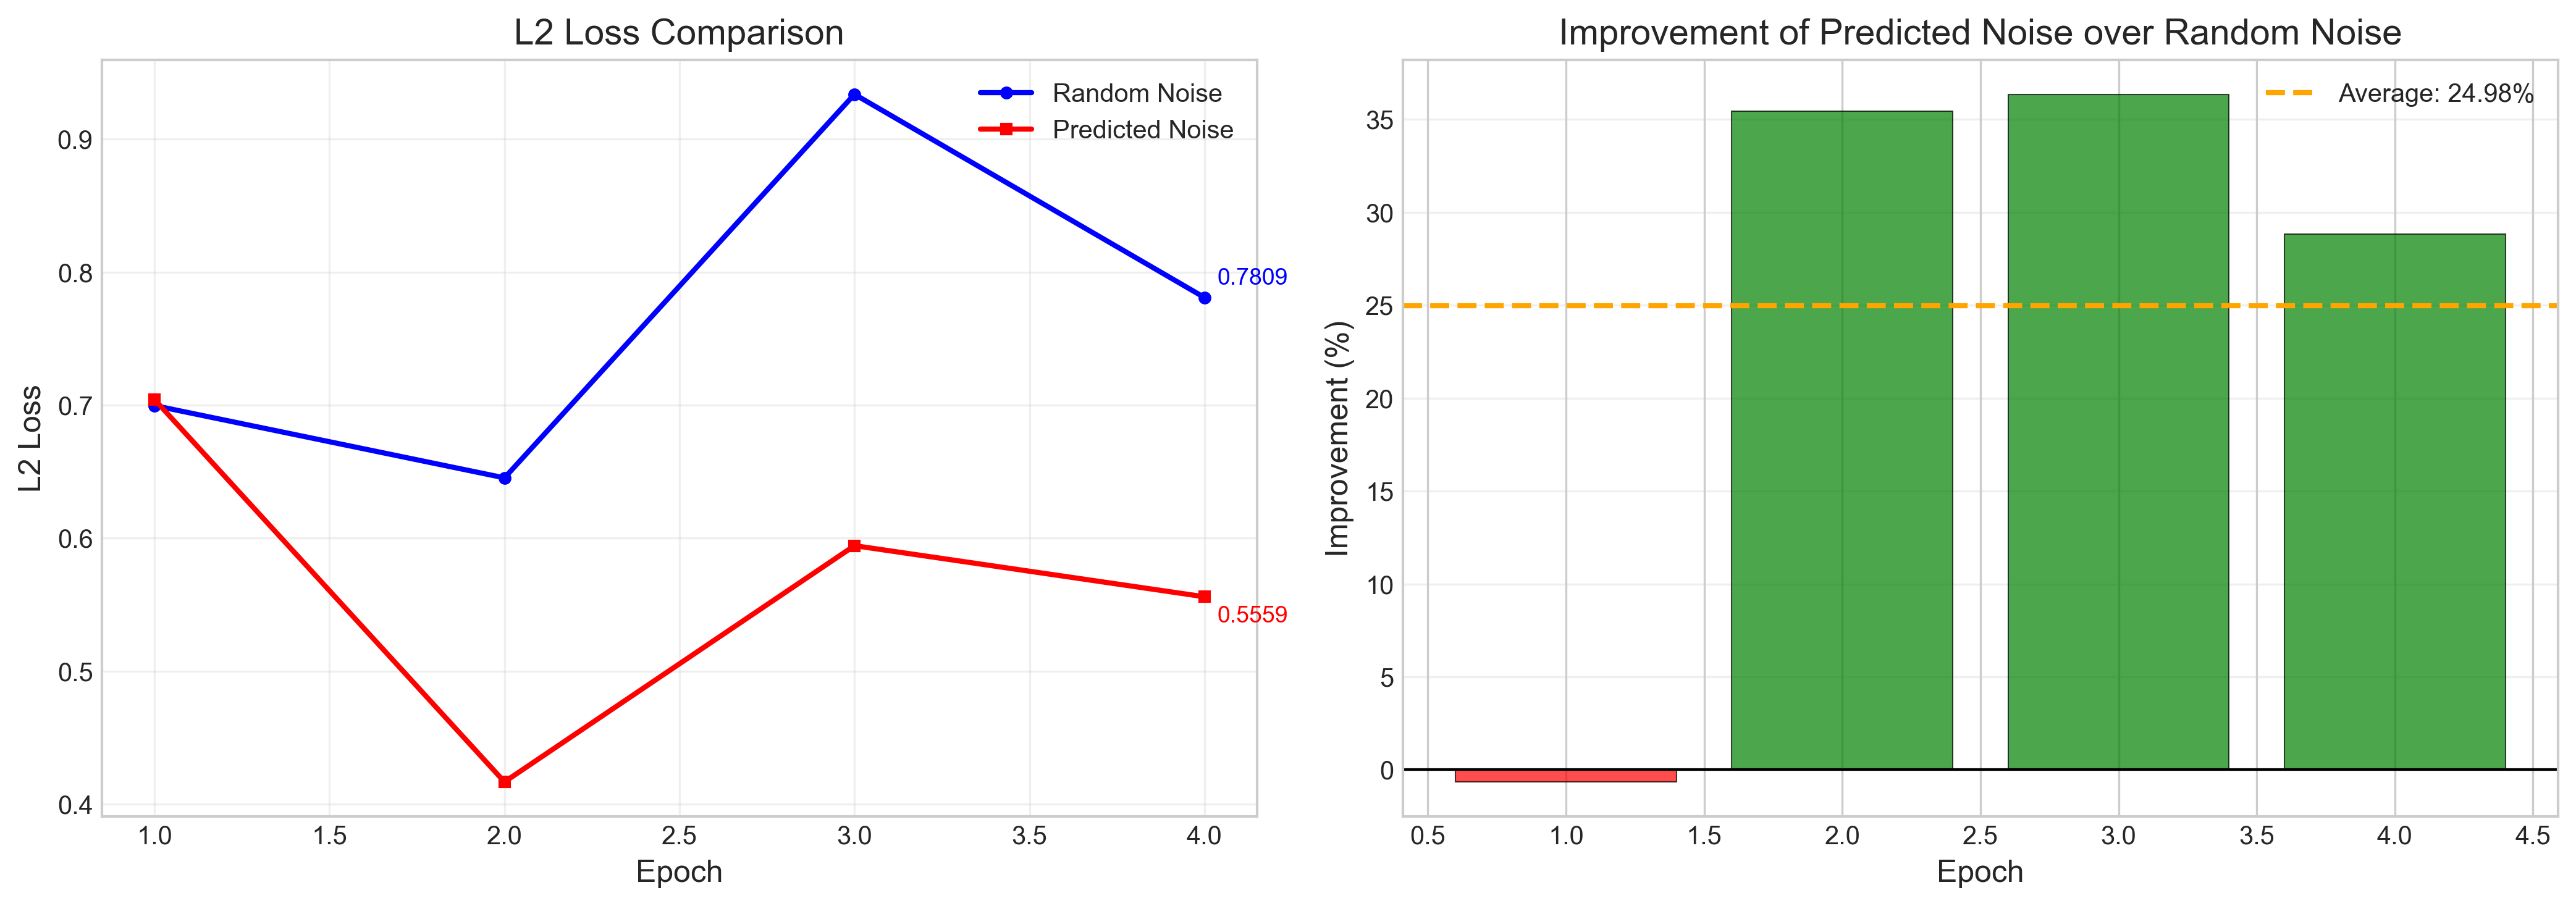

The table this chart was drawn from, first rows:
Epoch, Random_Noise_L2, Predicted_Noise_L2, Improvement_Percent
1, 0.6997, 0.7042, -0.6527
2, 0.6453, 0.4167, 35.43
3, 0.9338, 0.5944, 36.35
4, 0.7809, 0.5559, 28.81
